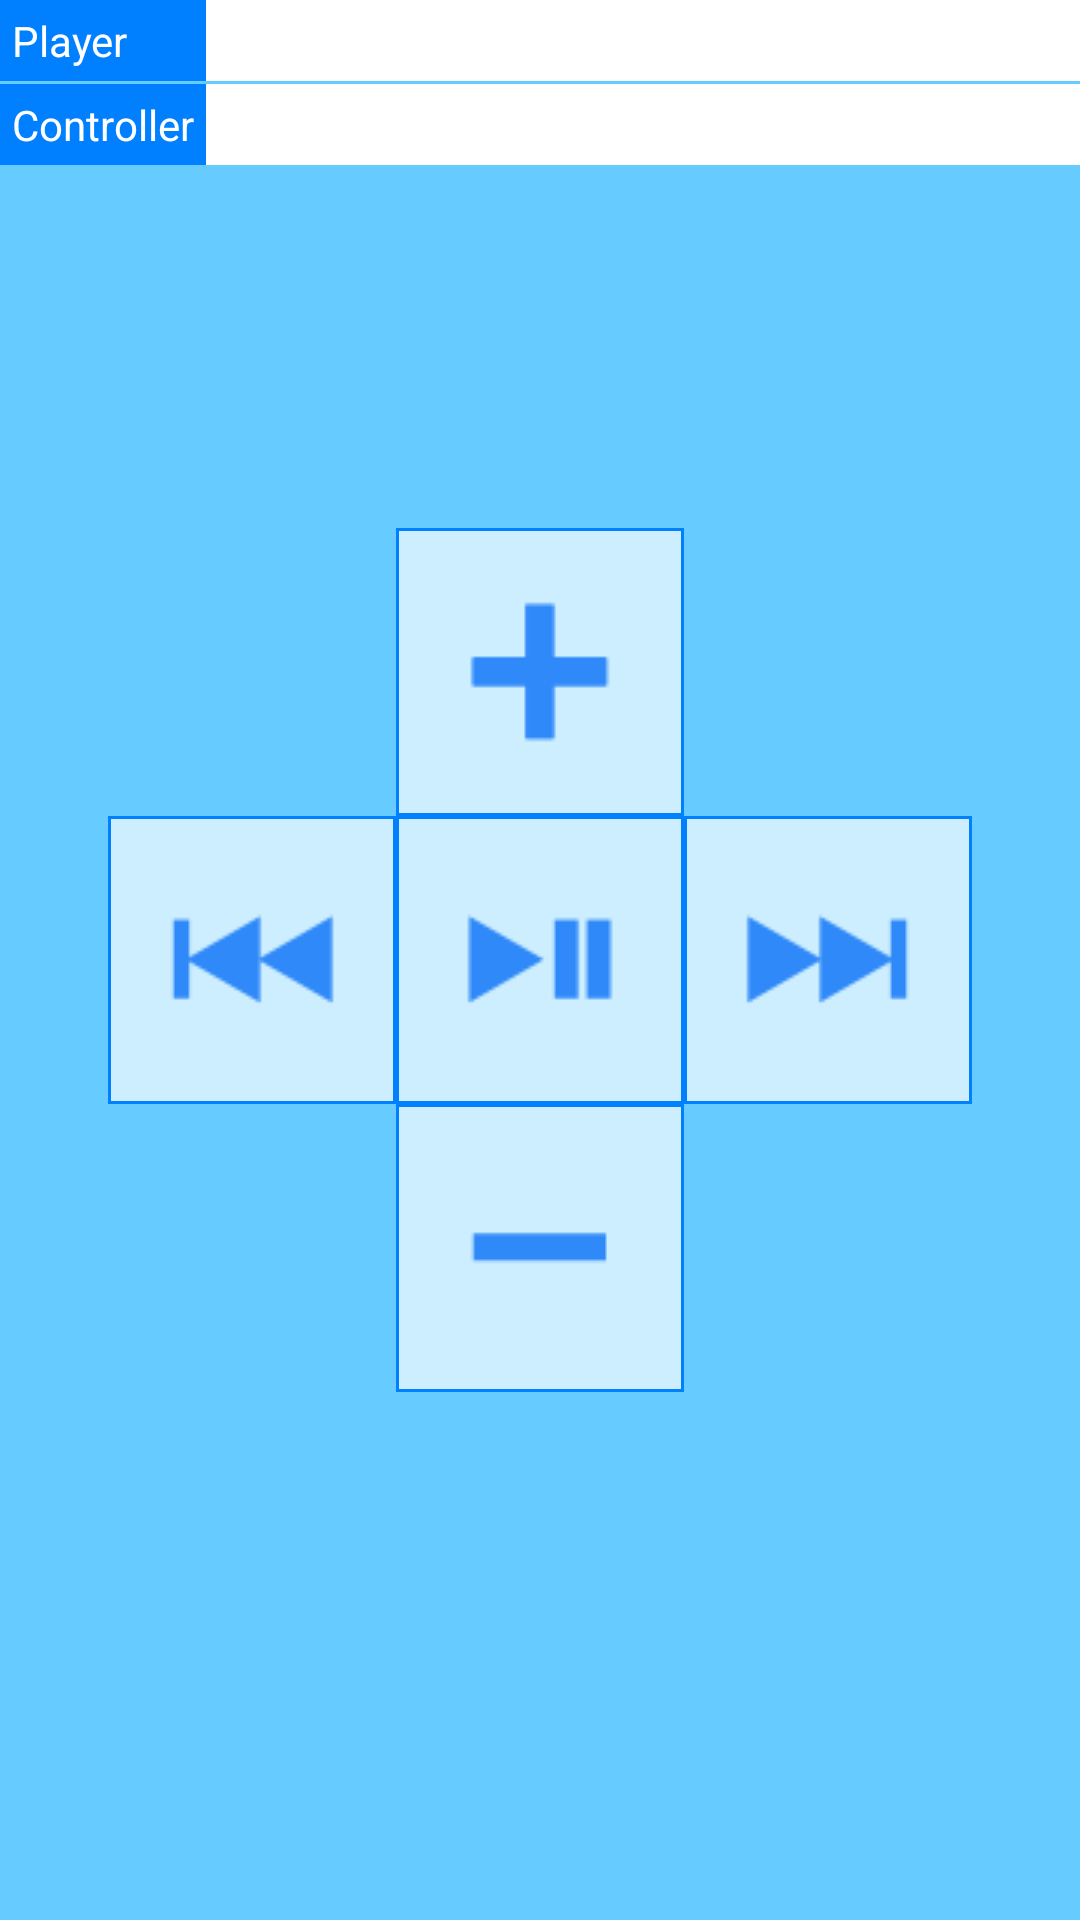

Produce the Android XML layout that renders to this screen, including the resource entries it uses.
<!-- AndroidManifest.xml: application theme AppTheme -->
<!-- res/layout/activity_controller.xml -->
<RelativeLayout xmlns:android="http://schemas.android.com/apk/res/android"
    xmlns:tools="http://schemas.android.com/tools"
    android:layout_width="match_parent"
    android:layout_height="match_parent"
    tools:context="jp.nita.blemusicremote.ControllerActivity" >

    <TableLayout
        android:layout_width="wrap_content"
        android:layout_height="wrap_content"
        android:layout_centerInParent="true"
        android:padding="@dimen/view_padding" >

        <TableRow>

            <Space />

            <ImageButton
                android:id="@+id/button_plus"
                android:layout_width="@dimen/button_size"
                android:layout_height="@dimen/button_size"
                android:src="@drawable/plus"
                android:background="@drawable/blue_button" />

            <Space />
        </TableRow>

        <TableRow>

            <ImageButton
                android:id="@+id/button_rewind"
                android:layout_width="@dimen/button_size"
                android:layout_height="@dimen/button_size"
                android:src="@drawable/rewind"
                android:background="@drawable/blue_button" />

            <ImageButton
                android:id="@+id/button_play_plause"
                android:layout_width="@dimen/button_size"
                android:layout_height="@dimen/button_size"
                android:src="@drawable/play_pause"
                android:background="@drawable/blue_button"
                android:text="@string/play_pause" />

            <ImageButton
                android:id="@+id/button_forward"
                android:layout_width="@dimen/button_size"
                android:layout_height="@dimen/button_size"
                android:src="@drawable/forward"
                android:background="@drawable/blue_button" />
        </TableRow>

        <TableRow>

            <Space />

            <ImageButton
                android:id="@+id/button_minus"
                android:layout_width="@dimen/button_size"
                android:layout_height="@dimen/button_size"
                android:src="@drawable/minus"
                android:background="@drawable/blue_button" />

            <Space />
        </TableRow>
    </TableLayout>

    <TableLayout
        android:id="@+id/tablelayout_uuid"
        android:layout_width="wrap_content"
        android:layout_height="wrap_content"
        android:layout_alignParentTop="true"
        android:stretchColumns="1" >

        <TableRow>

            <TextView
                android:layout_width="wrap_content"
                android:layout_height="wrap_content"
                android:background="@color/aquablue"
                android:padding="@dimen/view_padding"
                android:text="@string/player"
                android:textColor="@color/white" />

            <TextView
                android:id="@+id/textview_player"
                android:layout_width="wrap_content"
                android:layout_height="wrap_content"
                android:background="@color/white"
                android:padding="@dimen/view_padding" />
        </TableRow>

        <TableRow
            android:paddingTop="1dp">

            <TextView
                android:layout_width="wrap_content"
                android:layout_height="wrap_content"
                android:background="@color/aquablue"
                android:padding="@dimen/view_padding"
                android:text="@string/controller"
                android:textColor="@color/white" />

            <TextView
                android:id="@+id/textview_controller"
                android:layout_width="wrap_content"
                android:layout_height="wrap_content"
                android:background="@color/white"
                android:padding="@dimen/view_padding" />
        </TableRow>
    </TableLayout>

</RelativeLayout>
<!-- resources referenced by this layout -->
<resources>
  <color name="aquablue">#0080FF</color>
  <color name="white">#FFFFFF</color>
  <dimen name="button_size">96dp</dimen>
  <dimen name="view_padding">4dp</dimen>
  <!-- drawable blue_button (drawable-mdpi) -->
  <?xml version="1.0" encoding="utf-8"?>
  <selector xmlns:android="http://schemas.android.com/apk/res/android" >
      <item android:drawable="@drawable/blue_button_pressed"
            android:state_pressed="true" />
      <item android:drawable="@drawable/blue_button_pressed"
            android:state_focused="true" />
      <item android:drawable="@drawable/blue_button_normal" />
  </selector>
  <!-- drawable forward: png bitmap (drawable-mdpi, 3316 bytes) -->
  <!-- drawable minus: png bitmap (drawable-mdpi, 2930 bytes) -->
  <!-- drawable play_pause: png bitmap (drawable-mdpi, 3271 bytes) -->
  <!-- drawable plus: png bitmap (drawable-mdpi, 3023 bytes) -->
  <!-- drawable rewind: png bitmap (drawable-mdpi, 3329 bytes) -->
  <string name="controller">Controller</string>
  <string name="play_pause">&gt;</string>
  <string name="player">Player</string>
  <style name="AppTheme" parent="AppBaseTheme">
          <item name="android:colorAccent">@color/deepblue</item>
          <item name="android:statusBarColor">@color/marineblue</item>
          <item name="android:colorPrimary">@color/marineblue</item>
          <item name="android:navigationBarColor">@color/marineblue</item>
          <item name="android:windowBackground">@color/skyblue</item>
      </style>
  <!-- drawable blue_button_pressed (drawable-mdpi) -->
  <?xml version="1.0" encoding="utf-8"?>
  <shape xmlns:android="http://schemas.android.com/apk/res/android"
      android:shape="rectangle" >
  
      <size
          android:height="@dimen/button_size"
          android:width="@dimen/button_size" />
      
      <padding
          android:left="@dimen/button_padding"
          android:top="@dimen/button_padding"
          android:right="@dimen/button_padding"
          android:bottom="@dimen/button_padding" />
  
      <solid android:color="@color/aquablue" />
  
      <stroke
          android:width="@dimen/button_stroke_width"
          android:color="@color/aquablue" />
  
  </shape>
  <!-- drawable blue_button_normal (drawable-mdpi) -->
  <?xml version="1.0" encoding="utf-8"?>
  <shape xmlns:android="http://schemas.android.com/apk/res/android"
      android:shape="rectangle" >
  
      <size
          android:height="@dimen/button_size"
          android:width="@dimen/button_size" />
      
      <padding
          android:left="@dimen/button_padding"
          android:top="@dimen/button_padding"
          android:right="@dimen/button_padding"
          android:bottom="@dimen/button_padding" />
  
      <solid android:color="@color/pastelblue" />
  
      <stroke
          android:width="@dimen/button_stroke_width"
          android:color="@color/aquablue" />
  
  </shape>
  <style name="AppBaseTheme" parent="android:Theme.Light">
          
      </style>
  <color name="deepblue">#000080</color>
  <color name="marineblue">#004080</color>
  <color name="skyblue">#66CCFF</color>
  <dimen name="button_padding">8dp</dimen>
  <dimen name="button_stroke_width">1dp</dimen>
  <color name="pastelblue">#CCEEFF</color>
</resources>
